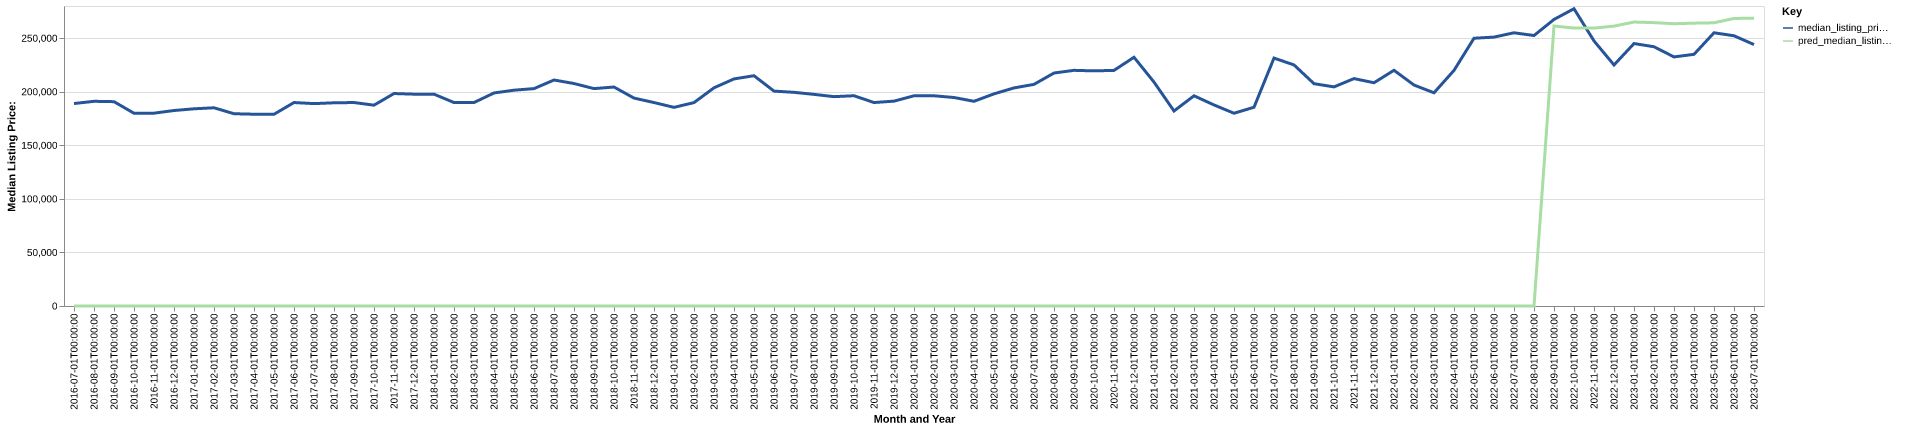

Source data for this figure (header and first rows):
date, time_idx, median_listing_price, thirty_year_interest_rate_five, month, county_name, active_listing_count, median_days_on_market, pred_median_listing_price, month_year
2016-07-01, 0, 188975, 3.72, 7, snyder, pa, 150.0, 92.0, 0, Jul-2016
2016-08-01, 1, 191050, 3.73, 8, snyder, pa, 154.0, 91.0, 0, Aug-2016
2016-09-01, 2, 190713, 3.66, 9, snyder, pa, 149.0, 92.0, 0, Sep-2016
2016-10-01, 3, 179900, 3.64, 10, snyder, pa, 151.0, 86.0, 0, Oct-2016
2016-11-01, 4, 179975, 3.66, 11, snyder, pa, 152.0, 79.0, 0, Nov-2016
2016-12-01, 5, 182450, 3.48, 12, snyder, pa, 141.0, 97.0, 0, Dec-2016
2017-01-01, 6, 184050, 3.45, 1, snyder, pa, 137.0, 119.0, 0, Jan-2017
2017-02-01, 7, 185000, 3.5, 2, snyder, pa, 134.0, 130.0, 0, Feb-2017
2017-03-01, 8, 179450, 3.52, 3, snyder, pa, 137.0, 132.0, 0, Mar-2017
2017-04-01, 9, 179000, 4.03, 4, snyder, pa, 147.0, 136.0, 0, Apr-2017
2017-05-01, 10, 178950, 4.32, 5, snyder, pa, 142.0, 106.0, 0, May-2017
2017-06-01, 11, 189900, 4.2, 6, snyder, pa, 151.0, 93.0, 0, Jun-2017
2017-07-01, 12, 188900, 4.19, 7, snyder, pa, 140.0, 93.0, 0, Jul-2017
2017-08-01, 13, 189650, 4.3, 8, snyder, pa, 135.0, 95.0, 0, Aug-2017
2017-09-01, 14, 189900, 4.1, 9, snyder, pa, 127.0, 95.0, 0, Sep-2017
2017-10-01, 15, 187440, 4.05, 10, snyder, pa, 124.0, 80.0, 0, Oct-2017
2017-11-01, 16, 198302, 3.94, 11, snyder, pa, 122.0, 80.0, 0, Nov-2017
2017-12-01, 17, 197704, 4.03, 12, snyder, pa, 114.0, 88.0, 0, Dec-2017
2018-01-01, 18, 197704, 3.93, 1, snyder, pa, 105.0, 111.0, 0, Jan-2018
2018-02-01, 19, 189900, 3.83, 2, snyder, pa, 106.0, 127.0, 0, Feb-2018
2018-03-01, 20, 189900, 3.94, 3, snyder, pa, 105.0, 142.0, 0, Mar-2018
2018-04-01, 21, 198827, 3.95, 4, snyder, pa, 113.0, 92.0, 0, Apr-2018
2018-05-01, 22, 201425, 3.99, 5, snyder, pa, 114.0, 76.0, 0, May-2018
2018-06-01, 23, 202900, 4.15, 6, snyder, pa, 123.0, 66.0, 0, Jun-2018
2018-07-01, 24, 210925, 4.4, 7, snyder, pa, 131.0, 68.0, 0, Jul-2018
2018-08-01, 25, 207650, 4.46, 8, snyder, pa, 135.0, 77.0, 0, Aug-2018
2018-09-01, 26, 202900, 4.58, 9, snyder, pa, 128.0, 87.0, 0, Sep-2018
2018-10-01, 27, 204375, 4.66, 10, snyder, pa, 120.0, 101.0, 0, Oct-2018
2018-11-01, 28, 194052, 4.62, 11, snyder, pa, 117.0, 108.0, 0, Nov-2018
2018-12-01, 29, 189900, 4.54, 12, snyder, pa, 120.0, 106.0, 0, Dec-2018
2019-01-01, 30, 185400, 4.6, 1, snyder, pa, 112.0, 99.0, 0, Jan-2019
2019-02-01, 31, 189840, 4.72, 2, snyder, pa, 112.0, 105.0, 0, Feb-2019
2019-03-01, 32, 203640, 4.9, 3, snyder, pa, 114.0, 99.0, 0, Mar-2019
2019-04-01, 33, 211950, 4.94, 4, snyder, pa, 121.0, 89.0, 0, Apr-2019
2019-05-01, 34, 214925, 4.75, 5, snyder, pa, 124.0, 96.0, 0, May-2019
2019-06-01, 35, 200560, 4.51, 6, snyder, pa, 111.0, 90.0, 0, Jun-2019
2019-07-01, 36, 199425, 4.41, 7, snyder, pa, 110.0, 99.0, 0, Jul-2019
2019-08-01, 37, 197526, 4.41, 8, snyder, pa, 111.0, 91.0, 0, Aug-2019
2019-09-01, 38, 195391, 4.2, 9, snyder, pa, 102.0, 80.0, 0, Sep-2019
2019-10-01, 39, 196242, 4.14, 10, snyder, pa, 97.0, 73.0, 0, Oct-2019
2019-11-01, 40, 189900, 3.84, 11, snyder, pa, 100.0, 81.0, 0, Nov-2019
2019-12-01, 41, 191200, 3.81, 12, snyder, pa, 88.0, 103.0, 0, Dec-2019
2020-01-01, 42, 196200, 3.75, 1, snyder, pa, 82.0, 105.0, 0, Jan-2020
2020-02-01, 43, 196200, 3.73, 2, snyder, pa, 73.0, 96.0, 0, Feb-2020
2020-03-01, 44, 194600, 3.78, 3, snyder, pa, 70.0, 70.0, 0, Mar-2020
2020-04-01, 45, 191050, 3.75, 4, snyder, pa, 70.0, 86.0, 0, Apr-2020
2020-05-01, 46, 198000, 3.74, 5, snyder, pa, 64.0, 87.0, 0, May-2020
2020-06-01, 47, 203550, 3.72, 6, snyder, pa, 62.0, 80.0, 0, Jun-2020
2020-07-01, 48, 206850, 3.49, 7, snyder, pa, 59.0, 77.0, 0, Jul-2020
2020-08-01, 49, 217450, 3.65, 8, snyder, pa, 49.0, 76.0, 0, Aug-2020
2020-09-01, 50, 219950, 3.33, 9, snyder, pa, 51.0, 60.0, 0, Sep-2020
2020-10-01, 51, 219450, 3.28, 10, snyder, pa, 45.0, 73.0, 0, Oct-2020
2020-11-01, 52, 219900, 3.21, 11, snyder, pa, 40.0, 43.0, 0, Nov-2020
2020-12-01, 53, 232150, 3.07, 12, snyder, pa, 37.0, 58.0, 0, Dec-2020
2021-01-01, 54, 209000, 2.99, 1, snyder, pa, 36.0, 64.0, 0, Jan-2021
2021-02-01, 55, 182000, 2.93, 2, snyder, pa, 32.0, 61.0, 0, Feb-2021
2021-03-01, 56, 196200, 2.88, 3, snyder, pa, 31.0, 57.0, 0, Mar-2021
2021-04-01, 57, 187650, 2.84, 4, snyder, pa, 24.0, 47.0, 0, Apr-2021
2021-05-01, 58, 179900, 2.71, 5, snyder, pa, 24.0, 36.0, 0, May-2021
2021-06-01, 59, 185500, 2.79, 6, snyder, pa, 30.0, 33.0, 0, Jun-2021
... 25 more rows
